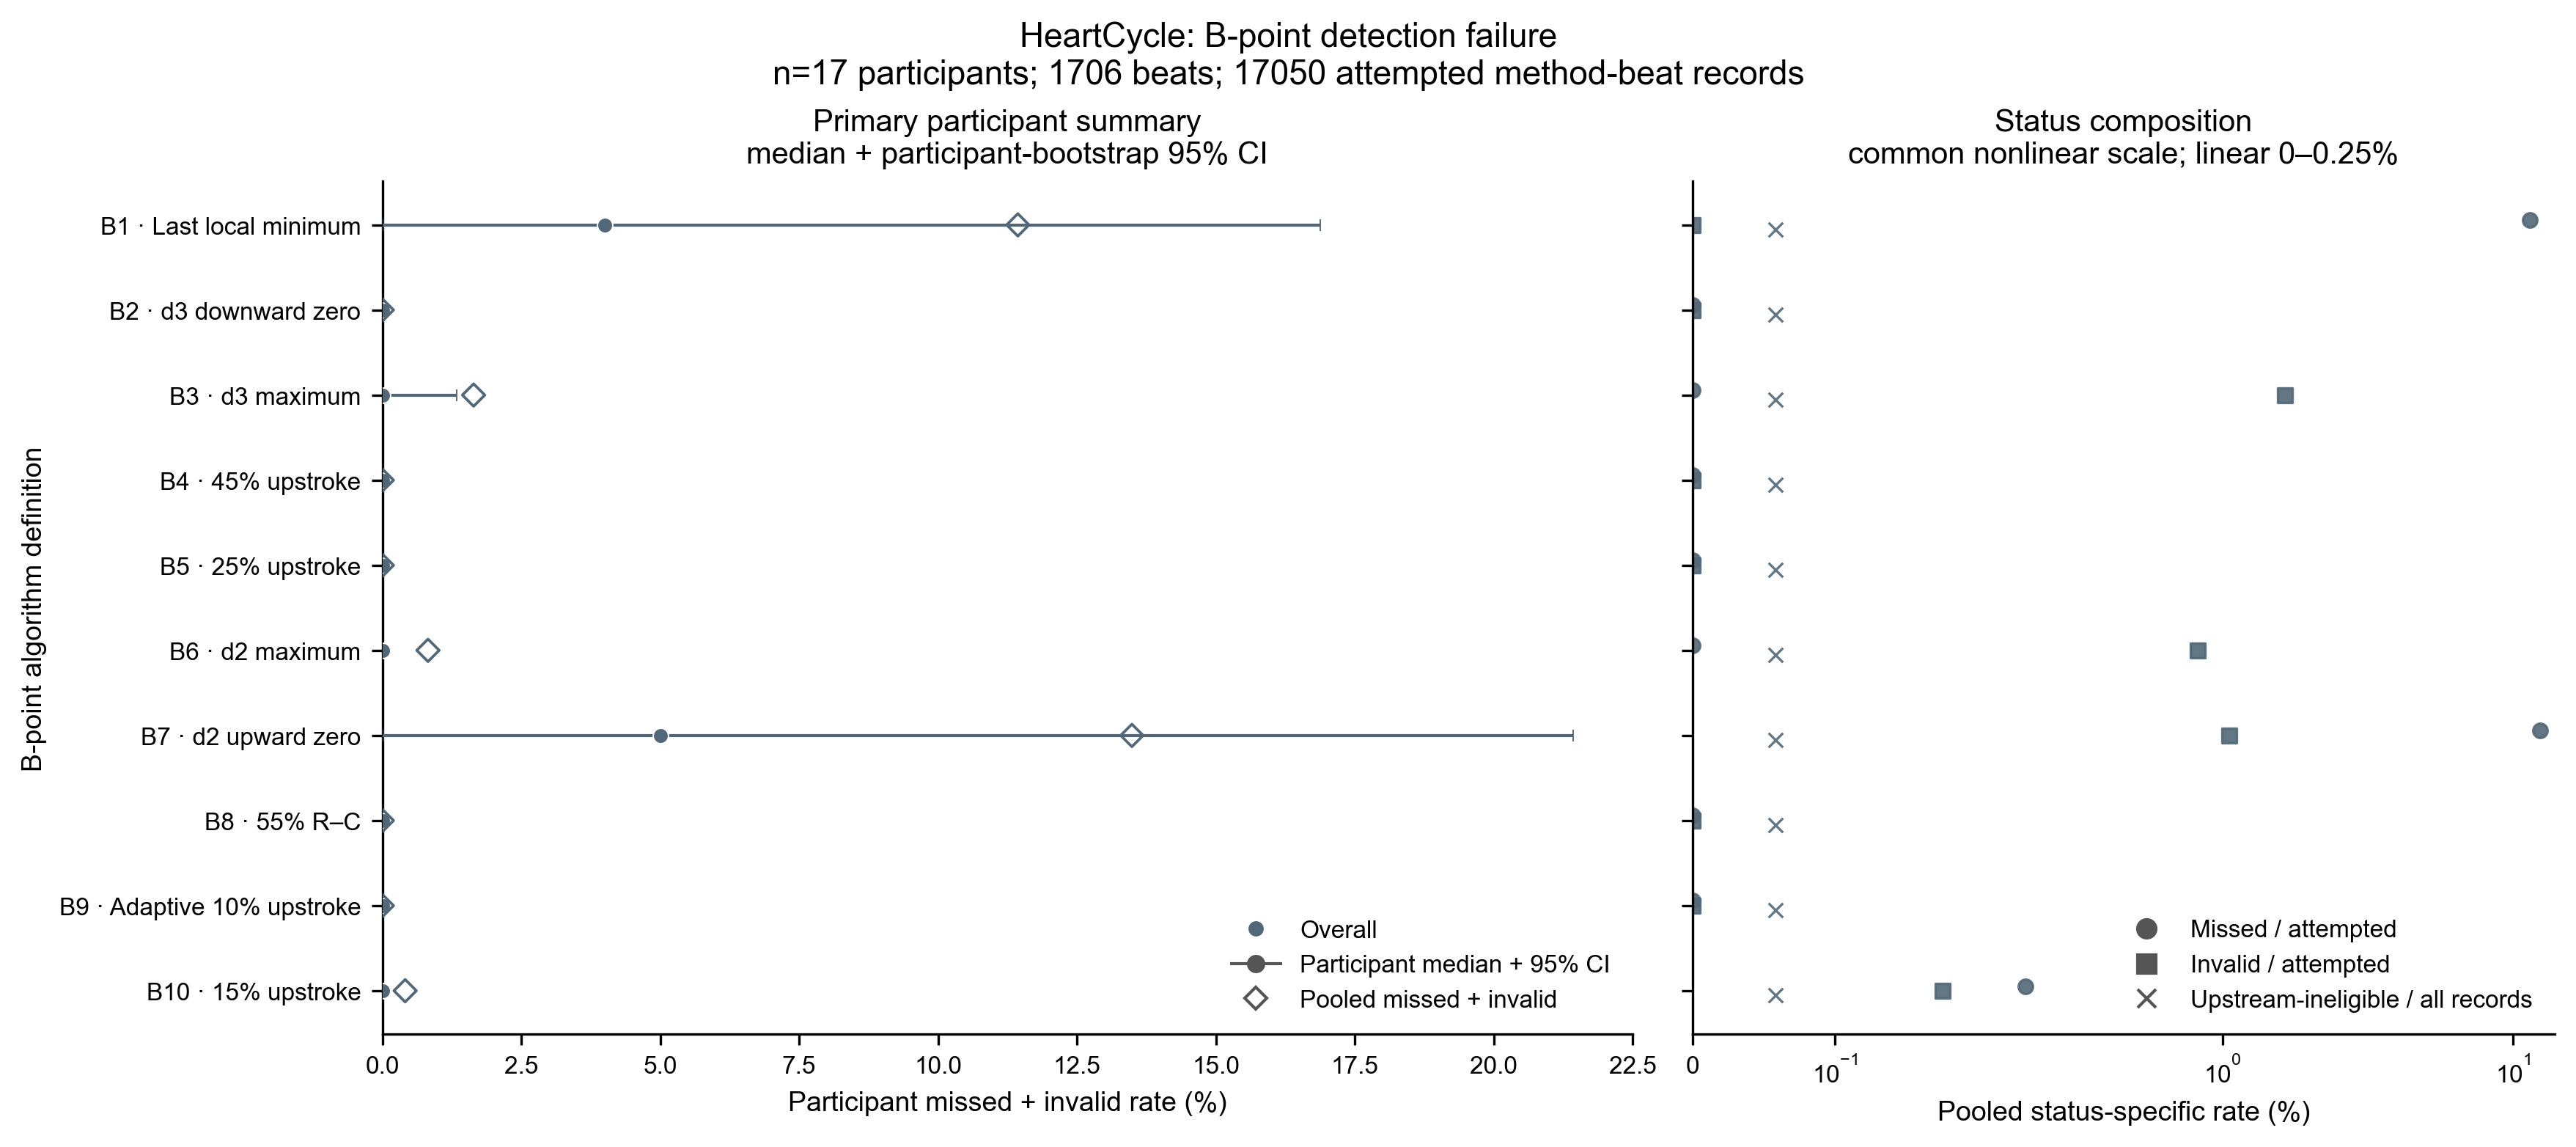

The table this chart was drawn from, first rows:
subject_id, condition, algorithm_id, candidate_name, attempted_n, missed_n, invalid_n, failure_rate_pct
heartcycle:CH01, overall, B1, B_last_local_minimum, 114, 0, 0, 0.0
heartcycle:CH01, overall, B10, B_15pct_upstroke, 114, 0, 0, 0.0
heartcycle:CH01, overall, B2, B_d3_last_downward_zero_Cminus180_to_Cmi…, 114, 0, 0, 0.0
heartcycle:CH01, overall, B3, B_d3_max_Cminus150_to_Cminus30, 114, 0, 1, 0.8772
heartcycle:CH01, overall, B4, B_dzdt_45pct_upstroke, 114, 0, 0, 0.0
heartcycle:CH01, overall, B5, B_dzdt_25pct_upstroke, 114, 0, 0, 0.0
heartcycle:CH01, overall, B6, B_d2_max_Cminus150_to_Cminus30, 114, 0, 0, 0.0
heartcycle:CH01, overall, B7, B_d2_last_upward_zero_Cminus180_to_Cminu…, 114, 0, 0, 0.0
heartcycle:CH01, overall, B8, B_55pct_RC, 114, 0, 0, 0.0
heartcycle:CH01, overall, B9, B_adaptive_baseline_10pct_upstroke, 114, 0, 0, 0.0
heartcycle:CH02, overall, B1, B_last_local_minimum, 154, 26, 0, 16.88
heartcycle:CH02, overall, B10, B_15pct_upstroke, 154, 0, 0, 0.0
heartcycle:CH02, overall, B2, B_d3_last_downward_zero_Cminus180_to_Cmi…, 154, 0, 0, 0.0
heartcycle:CH02, overall, B3, B_d3_max_Cminus150_to_Cminus30, 154, 0, 1, 0.6494
heartcycle:CH02, overall, B4, B_dzdt_45pct_upstroke, 154, 0, 0, 0.0
heartcycle:CH02, overall, B5, B_dzdt_25pct_upstroke, 154, 0, 0, 0.0
heartcycle:CH02, overall, B6, B_d2_max_Cminus150_to_Cminus30, 154, 0, 1, 0.6494
heartcycle:CH02, overall, B7, B_d2_last_upward_zero_Cminus180_to_Cminu…, 154, 30, 3, 21.43
heartcycle:CH02, overall, B8, B_55pct_RC, 154, 0, 0, 0.0
heartcycle:CH02, overall, B9, B_adaptive_baseline_10pct_upstroke, 154, 0, 0, 0.0
heartcycle:CH03, overall, B1, B_last_local_minimum, 89, 2, 0, 2.247
heartcycle:CH03, overall, B10, B_15pct_upstroke, 89, 0, 0, 0.0
heartcycle:CH03, overall, B2, B_d3_last_downward_zero_Cminus180_to_Cmi…, 89, 0, 0, 0.0
heartcycle:CH03, overall, B3, B_d3_max_Cminus150_to_Cminus30, 89, 0, 0, 0.0
heartcycle:CH03, overall, B4, B_dzdt_45pct_upstroke, 89, 0, 0, 0.0
heartcycle:CH03, overall, B5, B_dzdt_25pct_upstroke, 89, 0, 0, 0.0
heartcycle:CH03, overall, B6, B_d2_max_Cminus150_to_Cminus30, 89, 0, 0, 0.0
heartcycle:CH03, overall, B7, B_d2_last_upward_zero_Cminus180_to_Cminu…, 89, 3, 0, 3.371
heartcycle:CH03, overall, B8, B_55pct_RC, 89, 0, 0, 0.0
heartcycle:CH03, overall, B9, B_adaptive_baseline_10pct_upstroke, 89, 0, 0, 0.0
heartcycle:CH04, overall, B1, B_last_local_minimum, 103, 17, 0, 16.5
heartcycle:CH04, overall, B10, B_15pct_upstroke, 103, 0, 0, 0.0
heartcycle:CH04, overall, B2, B_d3_last_downward_zero_Cminus180_to_Cmi…, 103, 0, 0, 0.0
heartcycle:CH04, overall, B3, B_d3_max_Cminus150_to_Cminus30, 103, 0, 0, 0.0
heartcycle:CH04, overall, B4, B_dzdt_45pct_upstroke, 103, 0, 0, 0.0
heartcycle:CH04, overall, B5, B_dzdt_25pct_upstroke, 103, 0, 0, 0.0
heartcycle:CH04, overall, B6, B_d2_max_Cminus150_to_Cminus30, 103, 0, 0, 0.0
heartcycle:CH04, overall, B7, B_d2_last_upward_zero_Cminus180_to_Cminu…, 103, 20, 1, 20.39
heartcycle:CH04, overall, B8, B_55pct_RC, 103, 0, 0, 0.0
heartcycle:CH04, overall, B9, B_adaptive_baseline_10pct_upstroke, 103, 0, 0, 0.0
heartcycle:CH05, overall, B1, B_last_local_minimum, 75, 0, 0, 0.0
heartcycle:CH05, overall, B10, B_15pct_upstroke, 75, 0, 0, 0.0
heartcycle:CH05, overall, B2, B_d3_last_downward_zero_Cminus180_to_Cmi…, 75, 0, 0, 0.0
heartcycle:CH05, overall, B3, B_d3_max_Cminus150_to_Cminus30, 75, 0, 1, 1.333
heartcycle:CH05, overall, B4, B_dzdt_45pct_upstroke, 75, 0, 0, 0.0
heartcycle:CH05, overall, B5, B_dzdt_25pct_upstroke, 75, 0, 0, 0.0
heartcycle:CH05, overall, B6, B_d2_max_Cminus150_to_Cminus30, 75, 0, 0, 0.0
heartcycle:CH05, overall, B7, B_d2_last_upward_zero_Cminus180_to_Cminu…, 75, 0, 0, 0.0
heartcycle:CH05, overall, B8, B_55pct_RC, 75, 0, 0, 0.0
heartcycle:CH05, overall, B9, B_adaptive_baseline_10pct_upstroke, 75, 0, 0, 0.0
heartcycle:CH06, overall, B1, B_last_local_minimum, 100, 4, 0, 4.0
heartcycle:CH06, overall, B10, B_15pct_upstroke, 100, 0, 0, 0.0
heartcycle:CH06, overall, B2, B_d3_last_downward_zero_Cminus180_to_Cmi…, 100, 0, 0, 0.0
heartcycle:CH06, overall, B3, B_d3_max_Cminus150_to_Cminus30, 100, 0, 0, 0.0
heartcycle:CH06, overall, B4, B_dzdt_45pct_upstroke, 100, 0, 0, 0.0
heartcycle:CH06, overall, B5, B_dzdt_25pct_upstroke, 100, 0, 0, 0.0
heartcycle:CH06, overall, B6, B_d2_max_Cminus150_to_Cminus30, 100, 0, 0, 0.0
heartcycle:CH06, overall, B7, B_d2_last_upward_zero_Cminus180_to_Cminu…, 100, 5, 0, 5.0
heartcycle:CH06, overall, B8, B_55pct_RC, 100, 0, 0, 0.0
heartcycle:CH06, overall, B9, B_adaptive_baseline_10pct_upstroke, 100, 0, 0, 0.0
... 110 more rows
